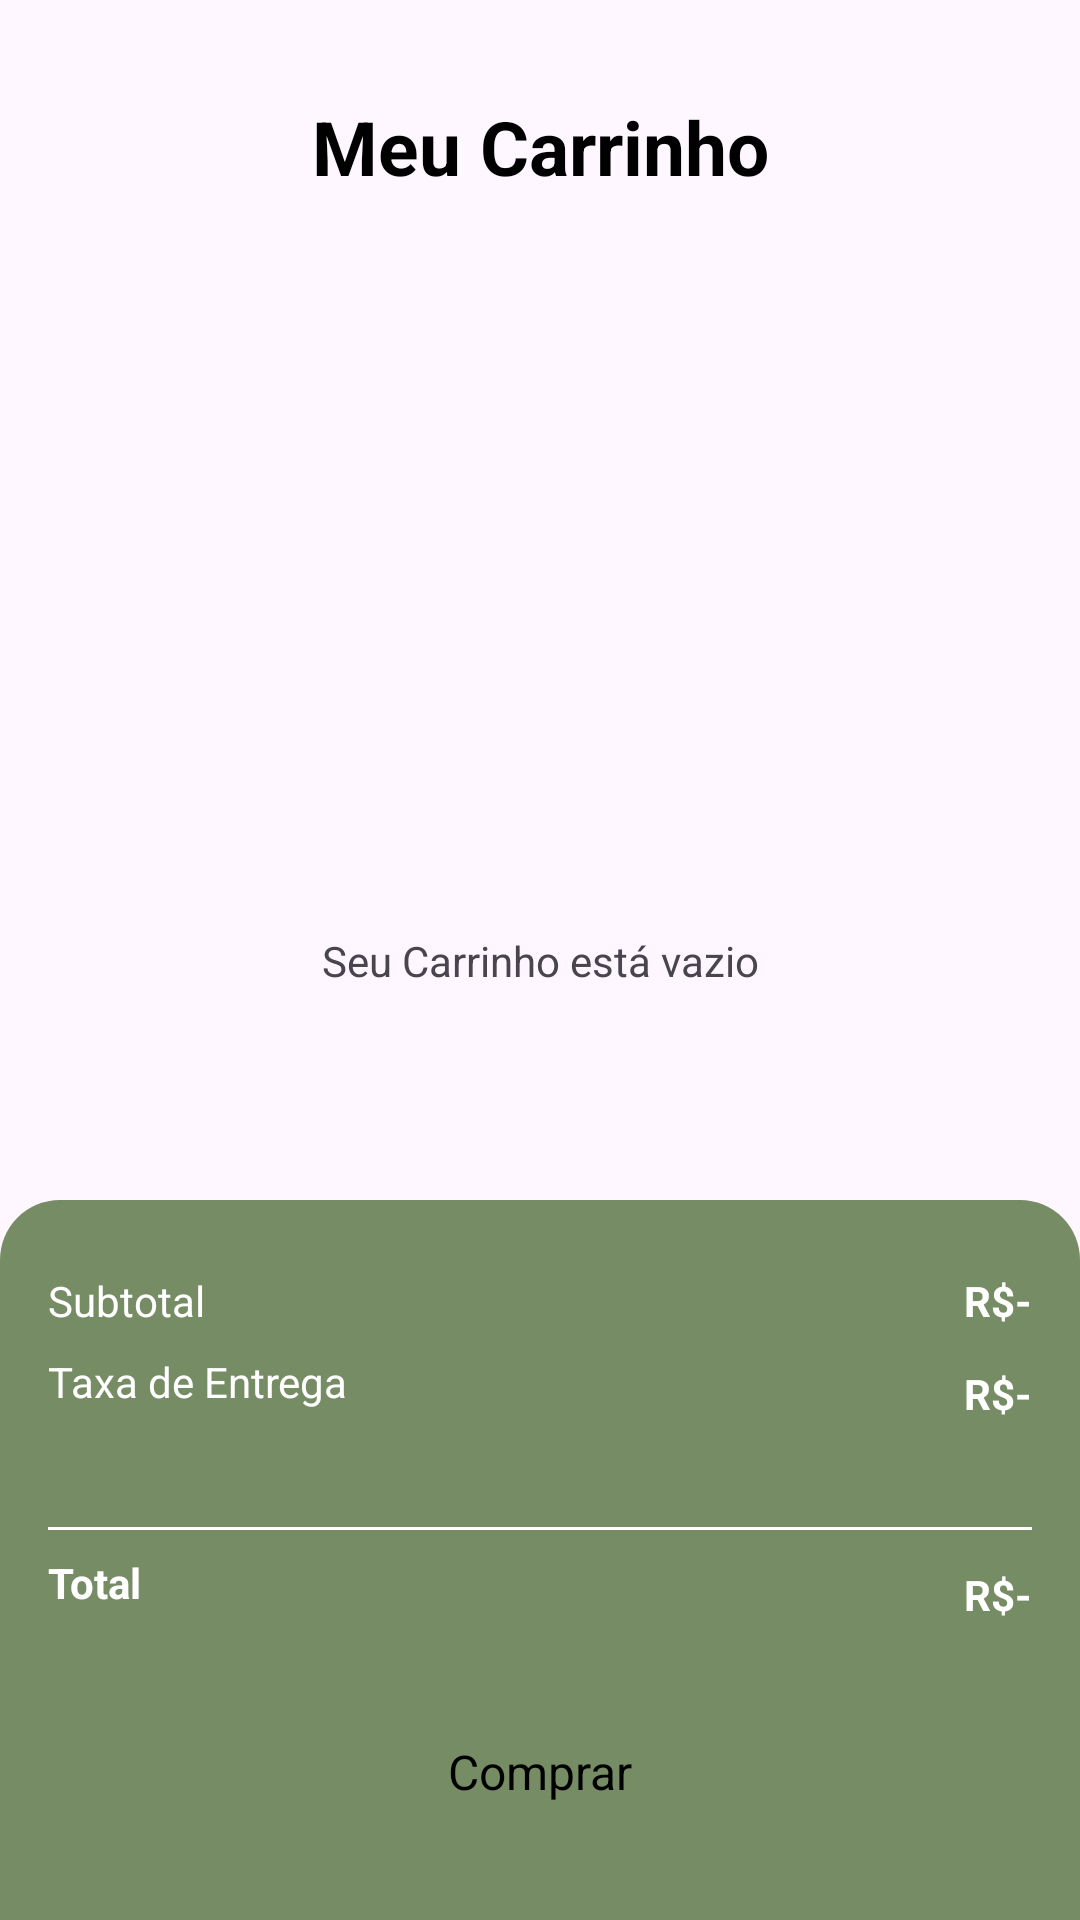

Android layout source for this screen:
<!-- AndroidManifest.xml: application theme Theme.ReLidos -->
<!-- res/layout/activity_cart.xml -->
<?xml version="1.0" encoding="utf-8"?>
<androidx.constraintlayout.widget.ConstraintLayout xmlns:android="http://schemas.android.com/apk/res/android"
    xmlns:app="http://schemas.android.com/apk/res-auto"
    xmlns:tools="http://schemas.android.com/tools"
    android:id="@+id/main"
    android:layout_width="match_parent"
    android:layout_height="240dp"
    tools:context=".activity.CartActivity">

    <TextView
        android:id="@+id/emptyTxt"
        android:layout_width="wrap_content"
        android:layout_height="wrap_content"
        android:text="Seu Carrinho está vazio"
        app:layout_constraintBottom_toBottomOf="parent"
        app:layout_constraintEnd_toEndOf="parent"
        app:layout_constraintStart_toStartOf="parent"
        app:layout_constraintTop_toTopOf="parent" />

    <androidx.constraintlayout.widget.ConstraintLayout
        android:id="@+id/constraintLayout"
        android:layout_width="match_parent"
        android:layout_height="wrap_content"
        android:layout_marginStart="16dp"
        android:layout_marginTop="32dp"
        android:layout_marginEnd="16dp"
        app:layout_constraintEnd_toEndOf="parent"
        app:layout_constraintStart_toStartOf="parent"
        app:layout_constraintTop_toTopOf="parent">

        <ImageView
            android:id="@+id/backBtn"
            android:layout_width="wrap_content"
            android:layout_height="wrap_content"
            app:layout_constraintBottom_toBottomOf="parent"
            app:layout_constraintStart_toStartOf="parent"
            app:layout_constraintTop_toTopOf="parent"
            app:srcCompat="@drawable/back" />

        <TextView
            android:id="@+id/textView10"
            android:layout_width="wrap_content"
            android:layout_height="wrap_content"
            android:text="Meu Carrinho"
            android:textColor="@color/black"
            android:textSize="25sp"
            android:textStyle="bold"
            app:layout_constraintBottom_toBottomOf="parent"
            app:layout_constraintEnd_toEndOf="parent"
            app:layout_constraintStart_toStartOf="parent"
            app:layout_constraintTop_toTopOf="parent" />

    </androidx.constraintlayout.widget.ConstraintLayout>

    <androidx.constraintlayout.widget.ConstraintLayout
        android:id="@+id/constraintLayout2"
        android:layout_width="match_parent"
        android:layout_height="240dp"
        android:background="@drawable/green_bg_top_corner"
        app:layout_constraintBottom_toBottomOf="parent"
        app:layout_constraintEnd_toEndOf="parent"
        app:layout_constraintStart_toStartOf="parent">

        <androidx.appcompat.widget.AppCompatButton
            android:id="@+id/button"
            style="@android:style/Widget.Button"
            android:layout_width="0dp"
            android:layout_height="wrap_content"
            android:text="Comprar"
            android:background="@drawable/white_bg"
            android:textSize="16sp"
            app:layout_constraintBottom_toBottomOf="parent"
            app:layout_constraintEnd_toEndOf="@id/constraintLayout3"
            app:layout_constraintStart_toStartOf="@id/constraintLayout3"
            app:layout_constraintTop_toBottomOf="@id/constraintLayout3" />

        <androidx.constraintlayout.widget.ConstraintLayout
            android:id="@+id/constraintLayout3"
            android:layout_width="match_parent"
            android:layout_height="wrap_content"
            android:layout_margin="16dp"
            app:layout_constraintEnd_toEndOf="parent"
            app:layout_constraintStart_toStartOf="parent"
            app:layout_constraintTop_toTopOf="parent">

            <TextView
                android:id="@+id/textView12"
                android:layout_width="wrap_content"
                android:layout_height="wrap_content"
                android:layout_marginTop="8dp"
                android:text="Subtotal"
                android:textColor="@color/white"
                app:layout_constraintStart_toStartOf="parent"
                app:layout_constraintTop_toTopOf="parent" />

            <TextView
                android:id="@+id/textView13"
                android:layout_width="wrap_content"
                android:layout_height="wrap_content"
                android:layout_marginTop="8dp"
                android:text="Taxa de Entrega"
                android:textColor="@color/white"
                app:layout_constraintStart_toStartOf="parent"
                app:layout_constraintTop_toBottomOf="@id/textView12" />

            <TextView
                android:id="@+id/totalFeeTxt"
                android:layout_width="wrap_content"
                android:layout_height="wrap_content"
                android:text="R$-"
                android:textColor="@color/white"
                android:textStyle="bold"
                app:layout_constraintEnd_toEndOf="parent"
                app:layout_constraintTop_toTopOf="@id/textView12" />

            <TextView
                android:id="@+id/deliveryTxt"
                android:layout_width="wrap_content"
                android:layout_height="wrap_content"
                android:layout_marginTop="8dp"
                android:text="R$-"
                android:textColor="@color/white"
                android:textStyle="bold"
                app:layout_constraintBottom_toBottomOf="@id/textView13"
                app:layout_constraintEnd_toEndOf="parent"
                app:layout_constraintTop_toTopOf="@id/textView13" />

            <View
                android:id="@+id/view"
                android:layout_width="wrap_content"
                android:layout_height="1dp"
                android:layout_marginTop="35dp"
                android:background="@color/white"
                app:layout_constraintEnd_toEndOf="parent"
                app:layout_constraintStart_toStartOf="parent"
                app:layout_constraintTop_toBottomOf="@+id/deliveryTxt" />

            <TextView
                android:id="@+id/textView18"
                android:layout_width="wrap_content"
                android:layout_height="wrap_content"
                android:layout_marginTop="8dp"
                android:text="Total"
                android:textColor="@color/white"
                android:textStyle="bold"
                app:layout_constraintStart_toStartOf="parent"
                app:layout_constraintTop_toBottomOf="@id/view" />

            <TextView
                android:id="@+id/totalTxt"
                android:layout_width="wrap_content"
                android:layout_height="wrap_content"
                android:layout_marginTop="8dp"
                android:text="R$-"
                android:textColor="@color/white"
                android:textStyle="bold"
                app:layout_constraintBottom_toBottomOf="@id/textView18"
                app:layout_constraintEnd_toEndOf="parent"
                app:layout_constraintTop_toTopOf="@id/textView18" />

        </androidx.constraintlayout.widget.ConstraintLayout>
    </androidx.constraintlayout.widget.ConstraintLayout>

    <ScrollView
        android:id="@+id/scrollView2"
        android:layout_width="match_parent"
        android:layout_height="0dp"
        app:layout_constraintBottom_toTopOf="@+id/constraintLayout2"
        app:layout_constraintEnd_toEndOf="parent"
        app:layout_constraintStart_toStartOf="parent"
        app:layout_constraintTop_toBottomOf="@+id/constraintLayout">

        <LinearLayout
            android:layout_width="match_parent"
            android:layout_height="wrap_content"
            android:orientation="vertical">

            <androidx.recyclerview.widget.RecyclerView
                android:id="@+id/viewCart"
                android:layout_width="match_parent"
                android:layout_height="match_parent"
                android:layout_margin="16dp" />
        </LinearLayout>
    </ScrollView>
</androidx.constraintlayout.widget.ConstraintLayout>
<!-- resources referenced by this layout -->
<resources>
  <color name="black">#FF000000</color>
  <color name="white">#FFFFFFFF</color>
  <!-- drawable green_bg_top_corner (drawable) -->
  <?xml version="1.0" encoding="utf-8"?>
  <selector xmlns:android="http://schemas.android.com/apk/res/android">
      <item>
          <shape android:shape="rectangle">
              <corners android:topLeftRadius="20dp" android:topRightRadius="20dp"/>
              <solid android:color="@color/darkGreen"/>
          </shape>
      </item>
  </selector>
  <style name="Theme.ReLidos" parent="Base.Theme.ReLidos" />
  <color name="darkGreen">#768C64</color>
  <style name="Base.Theme.ReLidos" parent="Theme.Material3.DayNight.NoActionBar">
          
          
      </style>
</resources>
